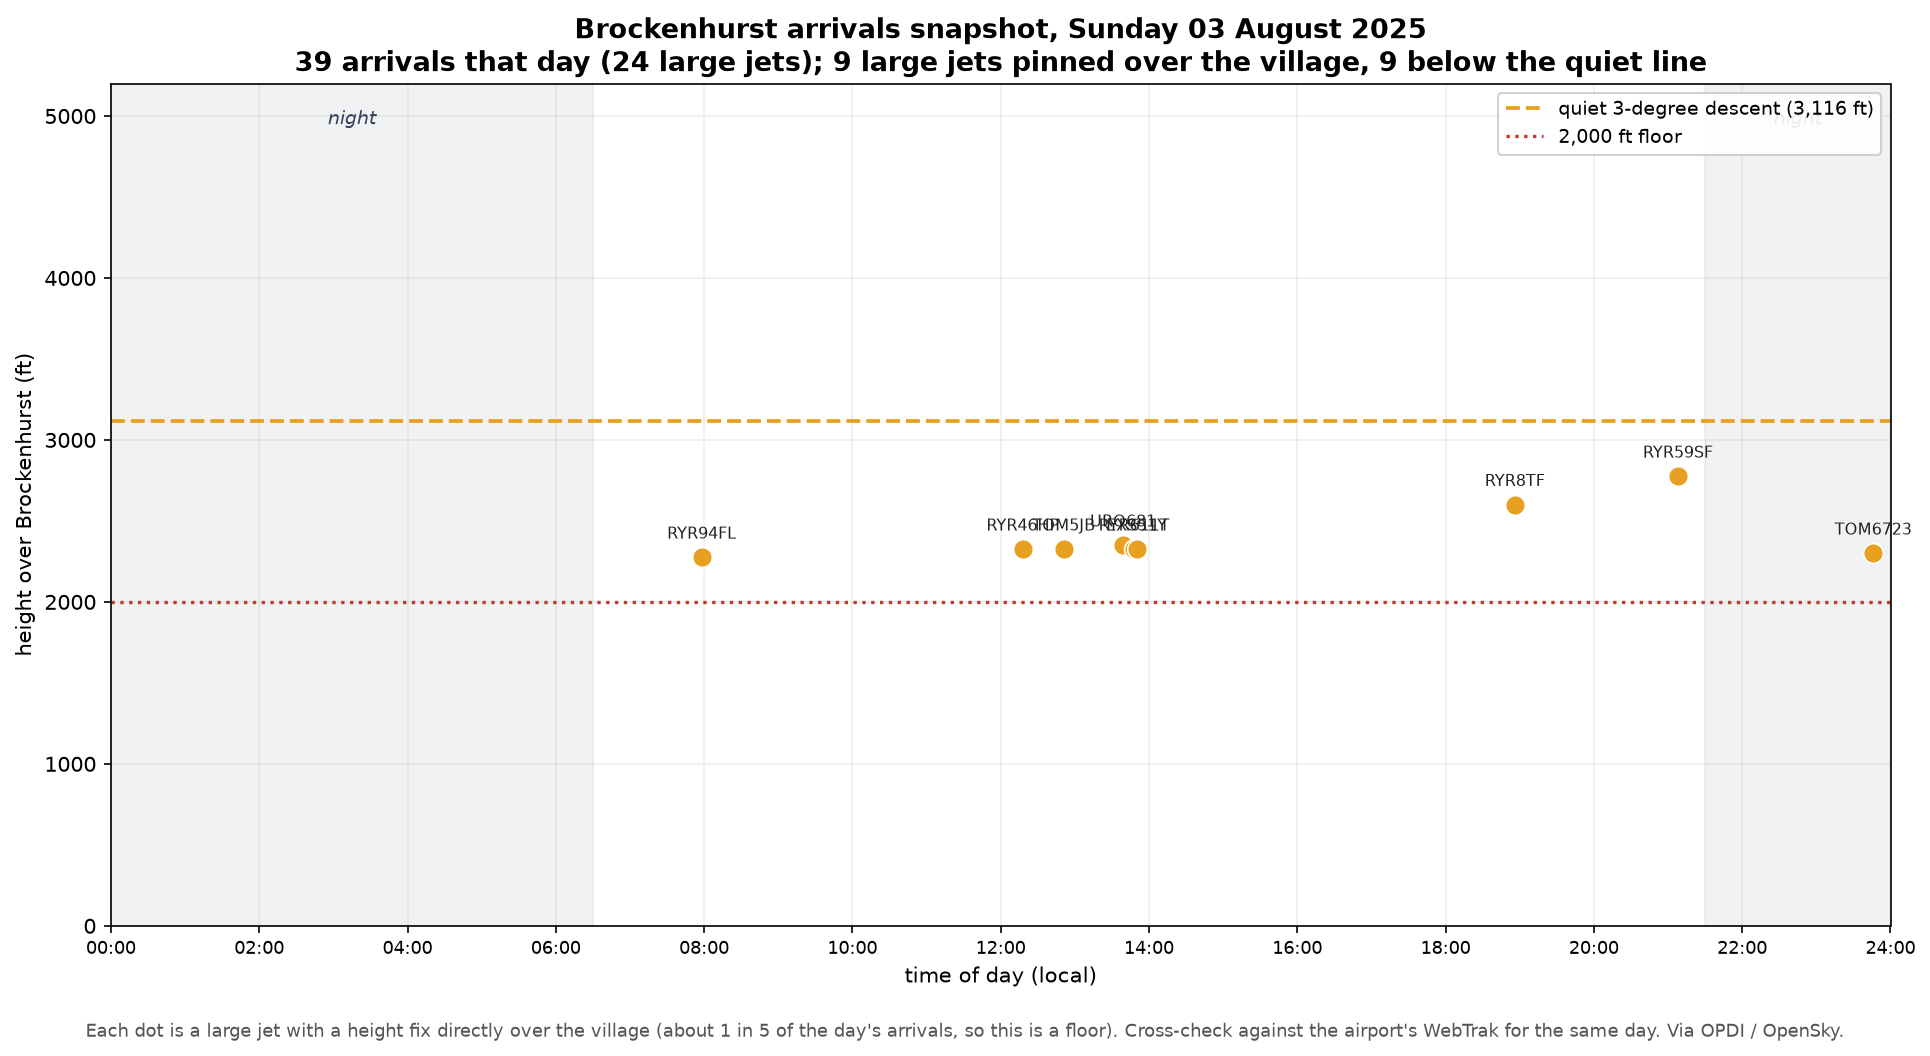

The table this chart was drawn from, first rows:
time, callsign, airline, type, height_ft, period
07:58, RYR94FL, Ryanair, B38M, 2275, Day
12:18, RYR46HP, Ryanair, B738, 2325, Day
12:51, TOM5JB, TUI, B738, 2325, Day
13:39, URO681, European Cargo, A346, 2350, Day
13:48, RYR611T, Ryanair, B738, 2325, Day
13:50, EXS51Y, Jet2, B738, 2325, Day
18:56, RYR8TF, Ryanair, B738, 2600, Day
21:08, RYR59SF, Ryanair, B38M, 2775, Evening
23:46, TOM6723, TUI, B738, 2300, Night
